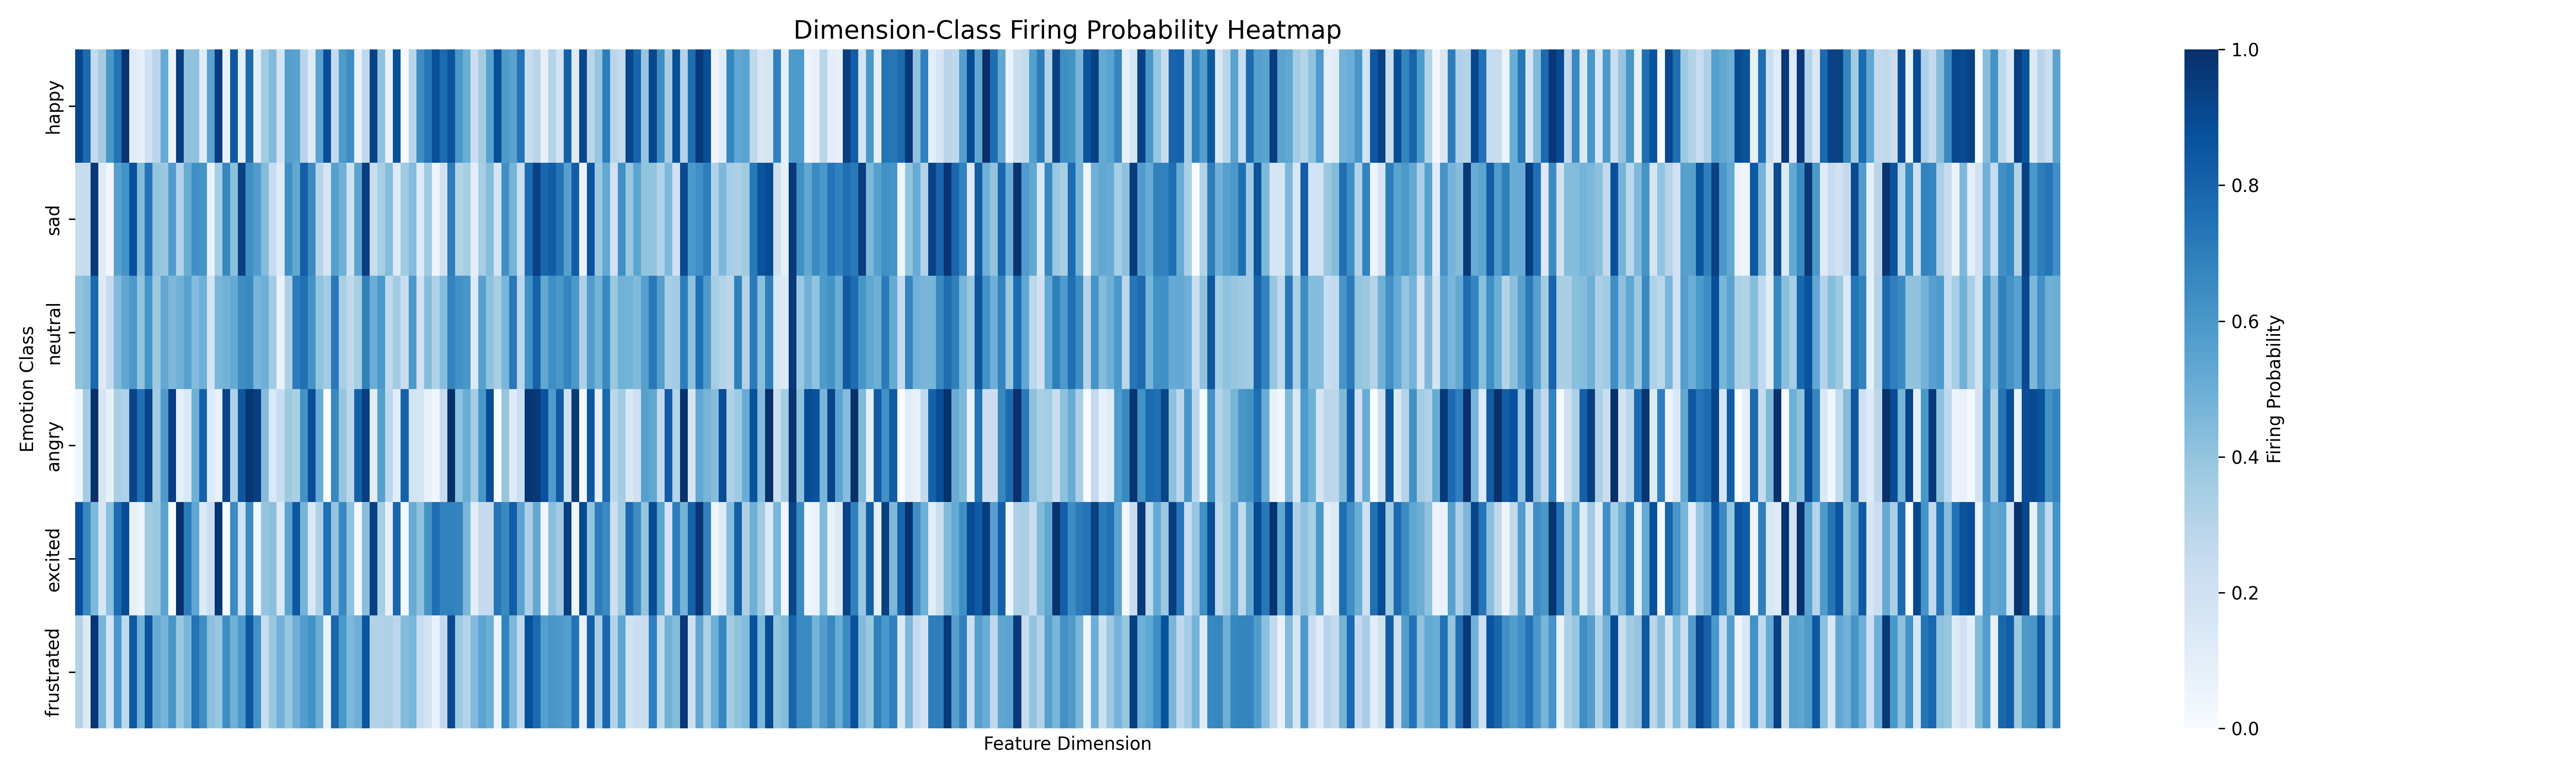

Values plotted in this chart, from the file beside it:
, dim0, dim1, dim2, dim3, dim4, dim5, dim6, dim7, dim8, dim9, dim10, dim11, dim12, dim13, dim14, dim15, dim16, dim17, dim18, dim19, dim20, dim21, dim22
happy, 0.9138, 0.7759, 0.2586, 0.3621, 0.6034, 0.7414, 0.9828, 0.1207, 0.08621, 0.2069, 0.2931, 0.5172, 0.06897, 0.9483, 0.4138, 0.4138, 0.1207, 0.5517, 0.9483, 0.06897, 0.8448, 0.1034, 0.7759
sad, 0.2456, 0.2456, 0.9649, 0.1228, 0.03509, 0.5614, 0.614, 0.8772, 0.4386, 0.7368, 0.4035, 0.386, 0.5789, 0.3158, 0.5088, 0.6316, 0.614, 0.07018, 0.3509, 0.6667, 0.4211, 0.9298, 0.6316
neutral, 0.4062, 0.4375, 0.7812, 0.125, 0.25, 0.4453, 0.5312, 0.5938, 0.3984, 0.6094, 0.375, 0.5234, 0.4531, 0.4844, 0.5547, 0.4375, 0.4922, 0.1797, 0.4609, 0.4844, 0.5156, 0.6406, 0.6562
angry, 0.03774, 0.3585, 1.0, 0.1698, 0.07547, 0.3396, 0.3208, 0.9245, 0.7547, 0.9245, 0.3585, 0.5849, 0.9434, 0.09434, 0.1509, 0.4906, 0.8113, 0.1321, 0.07547, 0.9245, 0.3208, 0.8491, 0.9811
excited, 0.875, 0.6607, 0.4554, 0.1607, 0.4196, 0.7679, 0.8929, 0.08929, 0.05357, 0.3661, 0.3839, 0.5446, 0.008929, 0.9911, 0.7143, 0.5357, 0.1339, 0.2232, 0.9732, 0.02679, 0.6518, 0.1964, 0.6518
frustrated, 0.315, 0.1417, 0.9764, 0.4724, 0.1732, 0.5984, 0.2756, 0.8425, 0.4882, 0.8583, 0.5118, 0.4724, 0.6063, 0.3858, 0.4724, 0.7402, 0.6378, 0.4252, 0.3937, 0.6378, 0.4882, 0.5906, 0.8425
